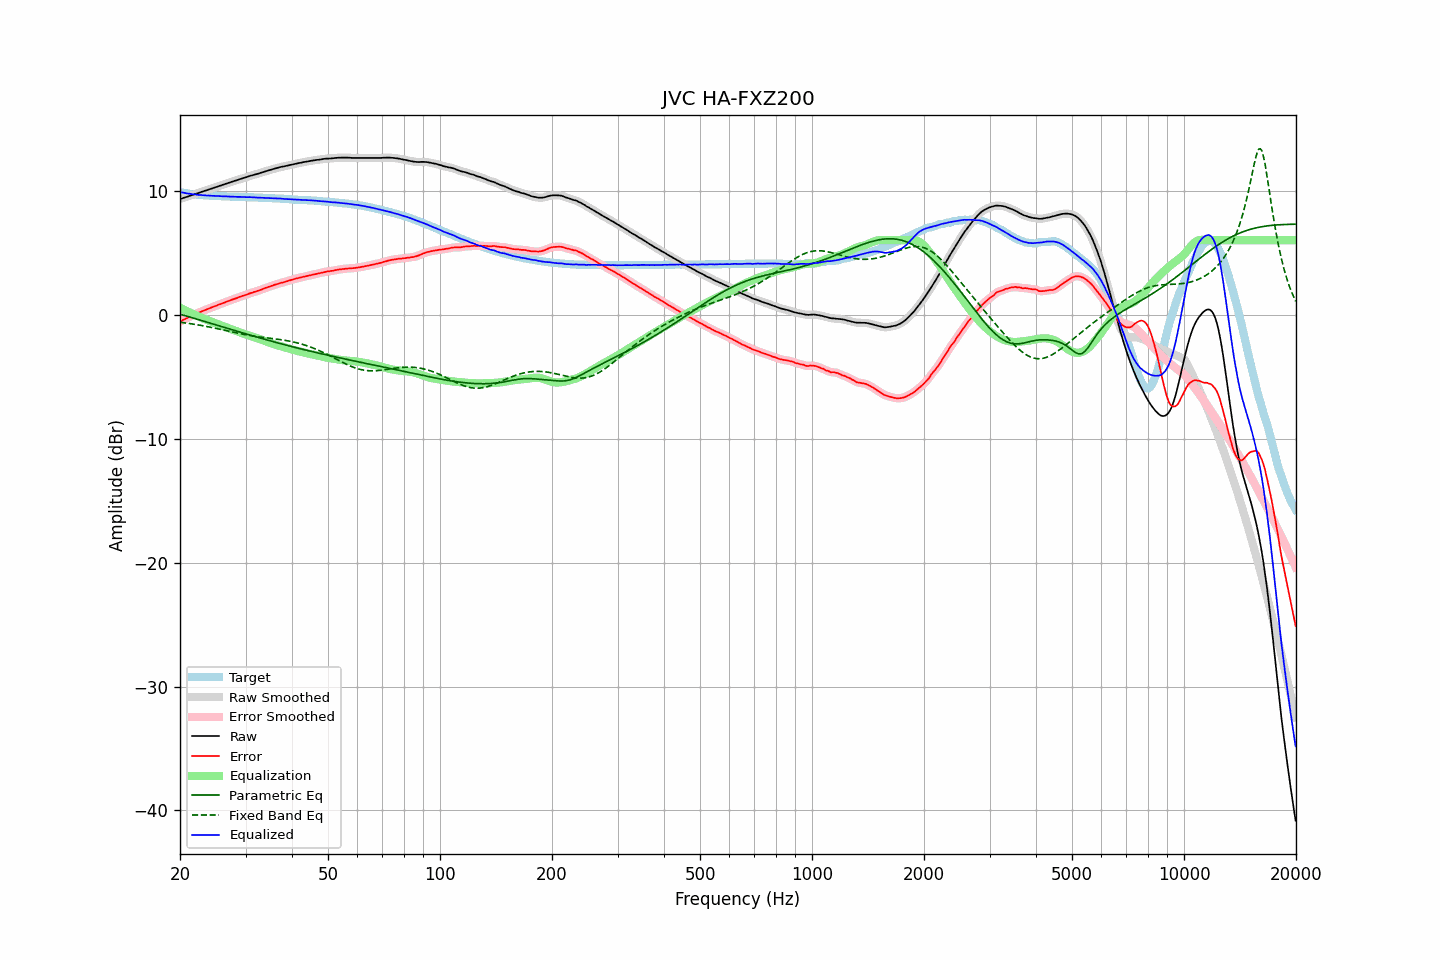

The file beside this chart, header and first rows:
frequency, raw, error, smoothed, error_smoothed, equalization, parametric_eq, fixed_band_eq, equalized_raw, equalized_smoothed, target
20.00, 9.32, -0.57, 9.32, -0.56, 0.56, 0.04, -0.61, 9.88, 9.88, 9.88
20.20, 9.36, -0.50, 9.36, -0.50, 0.50, 0.00, -0.63, 9.85, 9.86, 9.85
20.40, 9.41, -0.42, 9.40, -0.43, 0.43, -0.04, -0.65, 9.84, 9.83, 9.83
20.61, 9.45, -0.37, 9.45, -0.36, 0.36, -0.07, -0.67, 9.81, 9.81, 9.81
20.81, 9.49, -0.30, 9.49, -0.30, 0.30, -0.11, -0.68, 9.79, 9.79, 9.79
21.02, 9.53, -0.24, 9.53, -0.24, 0.24, -0.15, -0.70, 9.77, 9.77, 9.77
21.23, 9.58, -0.17, 9.57, -0.18, 0.17, -0.19, -0.72, 9.75, 9.75, 9.75
21.44, 9.62, -0.11, 9.62, -0.11, 0.11, -0.23, -0.74, 9.73, 9.73, 9.73
21.66, 9.66, -0.05, 9.66, -0.05, 0.05, -0.27, -0.76, 9.71, 9.71, 9.71
21.87, 9.71, 0.01, 9.70, 0.01, -0.01, -0.31, -0.78, 9.70, 9.70, 9.70
22.09, 9.75, 0.07, 9.75, 0.07, -0.07, -0.35, -0.80, 9.68, 9.68, 9.68
22.31, 9.79, 0.12, 9.79, 0.12, -0.12, -0.38, -0.82, 9.66, 9.67, 9.67
22.54, 9.84, 0.18, 9.84, 0.18, -0.18, -0.42, -0.85, 9.66, 9.66, 9.66
22.76, 9.88, 0.23, 9.88, 0.23, -0.24, -0.46, -0.87, 9.64, 9.65, 9.65
22.99, 9.93, 0.29, 9.93, 0.29, -0.29, -0.50, -0.89, 9.64, 9.64, 9.64
23.22, 9.97, 0.34, 9.97, 0.34, -0.34, -0.54, -0.92, 9.63, 9.63, 9.63
23.45, 10.01, 0.39, 10.01, 0.39, -0.39, -0.58, -0.94, 9.62, 9.62, 9.61
23.69, 10.05, 0.44, 10.05, 0.45, -0.44, -0.62, -0.97, 9.60, 9.61, 9.60
23.92, 10.10, 0.50, 10.09, 0.49, -0.49, -0.66, -0.99, 9.60, 9.60, 9.60
24.16, 10.14, 0.55, 10.14, 0.54, -0.54, -0.70, -1.02, 9.59, 9.59, 9.59
24.40, 10.18, 0.59, 10.18, 0.59, -0.59, -0.74, -1.05, 9.58, 9.59, 9.59
24.65, 10.23, 0.65, 10.22, 0.64, -0.64, -0.78, -1.07, 9.58, 9.58, 9.58
24.89, 10.27, 0.69, 10.27, 0.69, -0.69, -0.82, -1.10, 9.58, 9.58, 9.58
25.14, 10.31, 0.74, 10.31, 0.74, -0.74, -0.86, -1.13, 9.57, 9.57, 9.57
25.39, 10.36, 0.80, 10.35, 0.79, -0.79, -0.89, -1.16, 9.57, 9.56, 9.56
25.65, 10.40, 0.84, 10.40, 0.85, -0.84, -0.93, -1.18, 9.56, 9.56, 9.56
25.91, 10.44, 0.89, 10.44, 0.89, -0.89, -0.97, -1.21, 9.54, 9.55, 9.55
26.16, 10.49, 0.94, 10.49, 0.94, -0.94, -1.01, -1.24, 9.55, 9.54, 9.54
26.43, 10.53, 0.98, 10.53, 0.99, -0.99, -1.05, -1.27, 9.54, 9.54, 9.54
26.69, 10.58, 1.05, 10.57, 1.04, -1.04, -1.09, -1.30, 9.54, 9.53, 9.53
26.96, 10.62, 1.09, 10.62, 1.09, -1.09, -1.13, -1.33, 9.53, 9.53, 9.53
27.23, 10.66, 1.14, 10.66, 1.14, -1.14, -1.17, -1.36, 9.52, 9.52, 9.52
27.50, 10.71, 1.19, 10.70, 1.19, -1.19, -1.21, -1.39, 9.52, 9.52, 9.52
27.77, 10.75, 1.23, 10.75, 1.24, -1.23, -1.25, -1.42, 9.52, 9.51, 9.52
28.05, 10.79, 1.28, 10.79, 1.28, -1.28, -1.29, -1.44, 9.51, 9.51, 9.51
28.33, 10.83, 1.32, 10.83, 1.33, -1.33, -1.32, -1.47, 9.50, 9.50, 9.50
28.62, 10.87, 1.37, 10.87, 1.37, -1.37, -1.36, -1.50, 9.49, 9.50, 9.50
28.90, 10.92, 1.43, 10.92, 1.42, -1.42, -1.40, -1.53, 9.50, 9.50, 9.49
29.19, 10.96, 1.47, 10.96, 1.47, -1.47, -1.44, -1.55, 9.49, 9.49, 9.49
29.48, 11.00, 1.51, 11.00, 1.51, -1.51, -1.48, -1.58, 9.49, 9.49, 9.49
29.78, 11.04, 1.55, 11.04, 1.55, -1.56, -1.52, -1.60, 9.48, 9.48, 9.49
30.08, 11.08, 1.59, 11.08, 1.60, -1.60, -1.55, -1.63, 9.48, 9.48, 9.48
30.38, 11.12, 1.65, 11.12, 1.65, -1.65, -1.59, -1.65, 9.47, 9.48, 9.47
30.68, 11.17, 1.70, 11.16, 1.69, -1.69, -1.63, -1.67, 9.48, 9.47, 9.47
30.99, 11.21, 1.74, 11.21, 1.74, -1.73, -1.67, -1.70, 9.47, 9.47, 9.47
31.30, 11.24, 1.77, 11.24, 1.78, -1.78, -1.71, -1.72, 9.46, 9.47, 9.47
31.61, 11.28, 1.83, 11.28, 1.82, -1.82, -1.74, -1.74, 9.46, 9.46, 9.45
31.93, 11.31, 1.86, 11.31, 1.86, -1.86, -1.78, -1.76, 9.44, 9.45, 9.45
32.24, 11.35, 1.90, 11.35, 1.90, -1.91, -1.82, -1.78, 9.44, 9.44, 9.45
32.57, 11.39, 1.95, 11.39, 1.95, -1.95, -1.86, -1.79, 9.44, 9.44, 9.44
32.89, 11.43, 2.00, 11.43, 1.99, -2.00, -1.89, -1.81, 9.43, 9.43, 9.43
33.22, 11.47, 2.04, 11.47, 2.04, -2.04, -1.93, -1.83, 9.43, 9.43, 9.43
33.55, 11.51, 2.09, 11.51, 2.09, -2.09, -1.97, -1.84, 9.42, 9.42, 9.42
33.89, 11.56, 2.14, 11.55, 2.14, -2.14, -2.00, -1.86, 9.42, 9.42, 9.42
34.23, 11.60, 2.19, 11.59, 2.19, -2.18, -2.04, -1.88, 9.41, 9.41, 9.41
34.57, 11.63, 2.23, 11.63, 2.23, -2.23, -2.07, -1.89, 9.40, 9.40, 9.40
34.92, 11.67, 2.27, 11.67, 2.27, -2.28, -2.11, -1.91, 9.39, 9.39, 9.40
35.27, 11.71, 2.32, 11.71, 2.32, -2.32, -2.15, -1.92, 9.39, 9.39, 9.39
35.62, 11.75, 2.37, 11.75, 2.37, -2.36, -2.18, -1.94, 9.38, 9.38, 9.38
35.97, 11.79, 2.41, 11.78, 2.41, -2.41, -2.22, -1.96, 9.38, 9.38, 9.38
... 635 more rows
